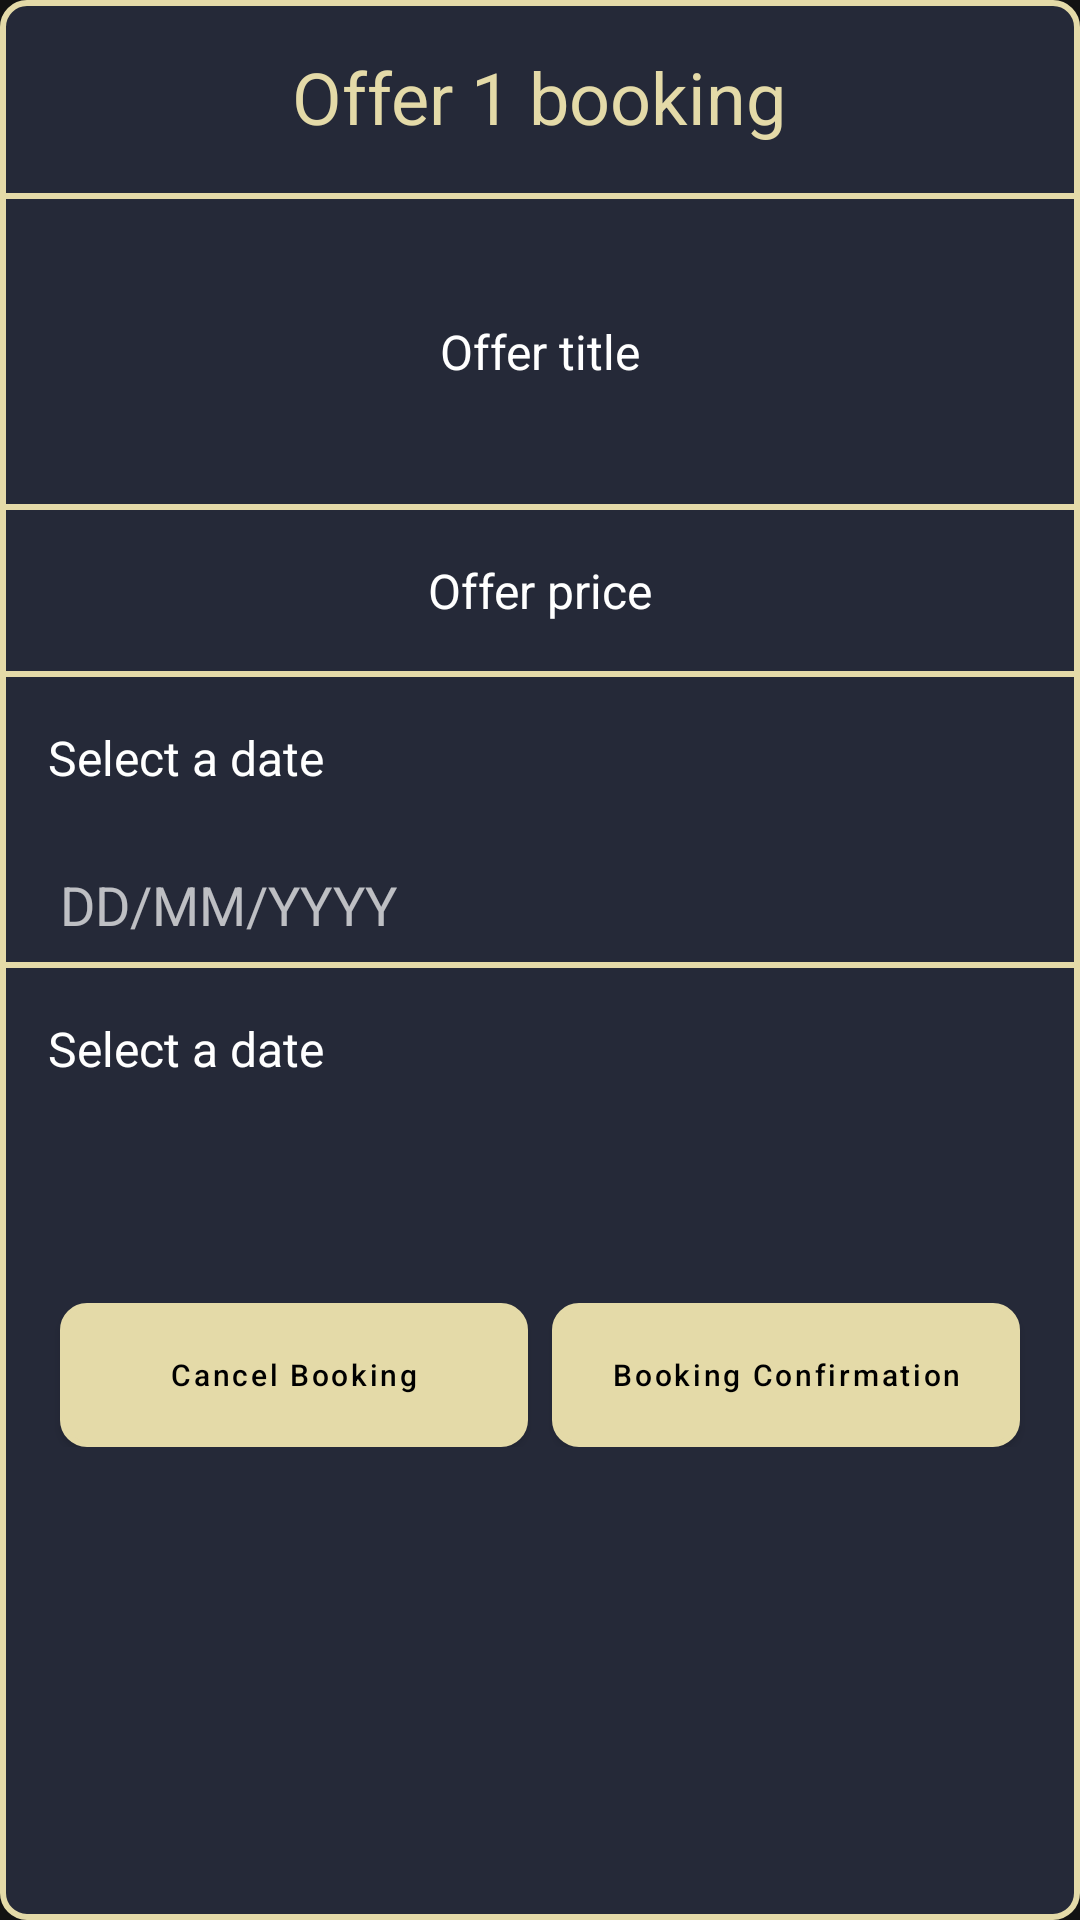

Here is an Android app screen rendered from its layout file. Give the layout XML and the strings, colors and styles it references.
<!-- AndroidManifest.xml: application theme Translucent -->
<!-- res/layout/startbooking_dialog.xml -->
<?xml version="1.0" encoding="utf-8"?>
<RelativeLayout xmlns:android="http://schemas.android.com/apk/res/android"
    android:layout_width="match_parent"
    android:layout_height="wrap_content"
    xmlns:app="http://schemas.android.com/apk/res-auto"
    android:background="@drawable/background"
    android:layout_margin="@dimen/margin_8dp">


    <TextView
        android:id="@+id/offernametv"
        android:layout_width="wrap_content"
        android:layout_height="wrap_content"
        android:text="Offer 1 booking"
        android:textColor="@color/gold"
        android:textSize="@dimen/textsize_24sp"
        android:layout_centerHorizontal="true"
        android:layout_margin="@dimen/margin_16dp">

    </TextView>

    <View
        android:id="@+id/view"
        android:layout_width="match_parent"
        android:layout_height="2dp"
        android:layout_below="@id/offernametv"
        android:background="@color/gold">

    </View>

    <TextView
        android:id="@+id/offer_detail"
        android:layout_width="match_parent"
        android:layout_height="wrap_content"
        android:text="@string/offertitle"
        android:textColor="@color/white"
        android:gravity="center"
        android:layout_below="@id/view"
        android:textSize="@dimen/textsize_16sp"
        android:layout_marginBottom="40dp"
        android:layout_marginTop="40dp">

    </TextView>

    <View
        android:id="@+id/view1"
        android:layout_width="match_parent"
        android:layout_height="2dp"
        android:layout_below="@id/offer_detail"
        android:background="@color/gold">

    </View>

    <TextView
        android:id="@+id/offer_price"
        android:layout_width="match_parent"
        android:layout_height="wrap_content"
        android:text="@string/offerprice"
        android:textColor="@color/white"
        android:gravity="center"
        android:layout_below="@id/view1"
        android:textSize="@dimen/textsize_16sp"
        android:layout_marginBottom="@dimen/margin_16dp"
        android:layout_marginTop="@dimen/margin_16dp">

    </TextView>


    <View
        android:id="@+id/view2"
        android:layout_width="match_parent"
        android:layout_height="2dp"
        android:layout_below="@id/offer_price"
        android:background="@color/gold">

    </View>

    <TextView
        android:id="@+id/offer_date"
        android:layout_width="match_parent"
        android:layout_height="wrap_content"
        android:text="@string/selectdate"
        android:textColor="@color/white"
        android:gravity="start"
        android:layout_below="@id/view2"
        android:layout_marginLeft="@dimen/margin_16dp"
        android:layout_marginRight="@dimen/margin_16dp"
        android:textSize="@dimen/textsize_16sp"
        android:layout_marginBottom="@dimen/margin_16dp"
        android:layout_marginTop="@dimen/margin_16dp">

    </TextView>

    <EditText
        android:id="@+id/select_date"
        android:layout_width="match_parent"
        android:layout_height="wrap_content"
        android:enabled="true"
        android:editable="false"
        android:focusable="false"
        android:hint="@string/dateformat"
        android:textColor="@color/gold"
        android:layout_marginLeft="@dimen/margin_16dp"
        android:layout_marginRight="@dimen/margin_16dp"
        android:layout_below="@id/offer_date"
        android:backgroundTint="@android:color/transparent">

    </EditText>

    <View
        android:id="@+id/view3"
        android:layout_width="match_parent"
        android:layout_height="2dp"
        android:layout_below="@id/select_date"
        android:background="@color/gold">

    </View>

    <TextView
        android:id="@+id/offer_time"
        android:layout_width="match_parent"
        android:layout_height="wrap_content"
        android:text="@string/selectdate"
        android:textColor="@color/white"
        android:layout_marginLeft="@dimen/margin_16dp"
        android:layout_marginRight="@dimen/margin_16dp"
        android:gravity="start"
        android:layout_below="@id/view3"
        android:textSize="@dimen/textsize_16sp"
        android:layout_marginBottom="@dimen/margin_16dp"
        android:layout_marginTop="@dimen/margin_16dp">

    </TextView>

    <androidx.recyclerview.widget.RecyclerView
        android:id="@+id/recyler_view"
        android:layout_width="match_parent"
        android:layout_height="wrap_content"
        android:layout_below="@id/offer_time"
        android:nestedScrollingEnabled="true">

    </androidx.recyclerview.widget.RecyclerView>

    <LinearLayout
        android:layout_width="match_parent"
        android:layout_height="wrap_content"
        android:orientation="horizontal"
        android:layout_weight="2"
        android:layout_below="@id/recyler_view"
        android:layout_marginRight="@dimen/textsize_16sp"
        android:layout_marginBottom="@dimen/margin_16dp"
        android:layout_marginTop="50dp"
        android:layout_marginLeft="@dimen/margin_16dp">

        <com.google.android.material.button.MaterialButton
            android:id="@+id/cancel_bt"
            android:layout_width="match_parent"
            android:layout_height="wrap_content"
            android:layout_weight="1"
            android:background="@drawable/roundbt_fill"
            app:backgroundTint="@color/gold"
            android:textSize="@dimen/textsize_10sp"
            android:layout_marginRight="4dp"
            android:layout_marginLeft="4dp"
            android:text="@string/cancelbooking"
            android:textColor="@color/black"
            android:textAllCaps="false"
            android:layout_marginTop="@dimen/margin_8dp">

        </com.google.android.material.button.MaterialButton>

        <com.google.android.material.button.MaterialButton
            android:id="@+id/confirm_button"
            android:layout_width="match_parent"
            android:layout_height="wrap_content"
            android:layout_weight="1"
            android:background="@drawable/roundbt_fill"
            app:backgroundTint="@color/gold"
            android:layout_marginLeft="4dp"
            android:layout_marginRight="4dp"
            android:textSize="@dimen/textsize_10sp"
            android:text="@string/bookingconfirmation"
            android:textColor="@color/black"
            android:textAllCaps="false"
            android:layout_marginTop="@dimen/margin_8dp">

        </com.google.android.material.button.MaterialButton>
    </LinearLayout>
</RelativeLayout>
<!-- resources referenced by this layout -->
<resources>
  <color name="black">#FF000000</color>
  <color name="gold">#E4DAA8</color>
  <color name="white">#FFFFFFFF</color>
  <dimen name="margin_16dp">16dp</dimen>
  <dimen name="margin_8dp">8dp</dimen>
  <dimen name="textsize_10sp">10sp</dimen>
  <dimen name="textsize_16sp">16sp</dimen>
  <dimen name="textsize_24sp">24sp</dimen>
  <!-- drawable background (drawable) -->
  <?xml version="1.0" encoding="utf-8"?>
  <shape xmlns:android="http://schemas.android.com/apk/res/android"
      android:shape="rectangle">
  
      <solid android:color="#252938"></solid>
      <stroke android:color="@color/gold" android:width="2dp" />
      <corners android:bottomRightRadius="8dp"
          android:bottomLeftRadius="8dp"
          android:topRightRadius="8dp"
          android:topLeftRadius="8dp"/>
  
  </shape>
  <!-- drawable roundbt_fill (drawable) -->
  <?xml version="1.0" encoding="utf-8"?>
  <shape xmlns:android="http://schemas.android.com/apk/res/android"
      android:shape="rectangle">
  
      <solid android:color="@color/gold"></solid>
      <stroke android:color="@color/gold" android:width="2dp" />
      <corners android:bottomRightRadius="8dp"
          android:bottomLeftRadius="8dp"
          android:topRightRadius="8dp"
          android:topLeftRadius="8dp"/>
  
  </shape>
  <string name="bookingconfirmation">Booking Confirmation</string>
  <string name="cancelbooking">Cancel Booking</string>
  <string name="dateformat">DD/MM/YYYY</string>
  <string name="offerprice">Offer price</string>
  <string name="offertitle">Offer title</string>
  <string name="selectdate">Select a date</string>
  <style name="Translucent" parent="Theme.MaterialComponents.NoActionBar">
          <item name="windowActionBar">false</item>
          <item name="windowNoTitle">true</item>
          
          
      </style>
</resources>
